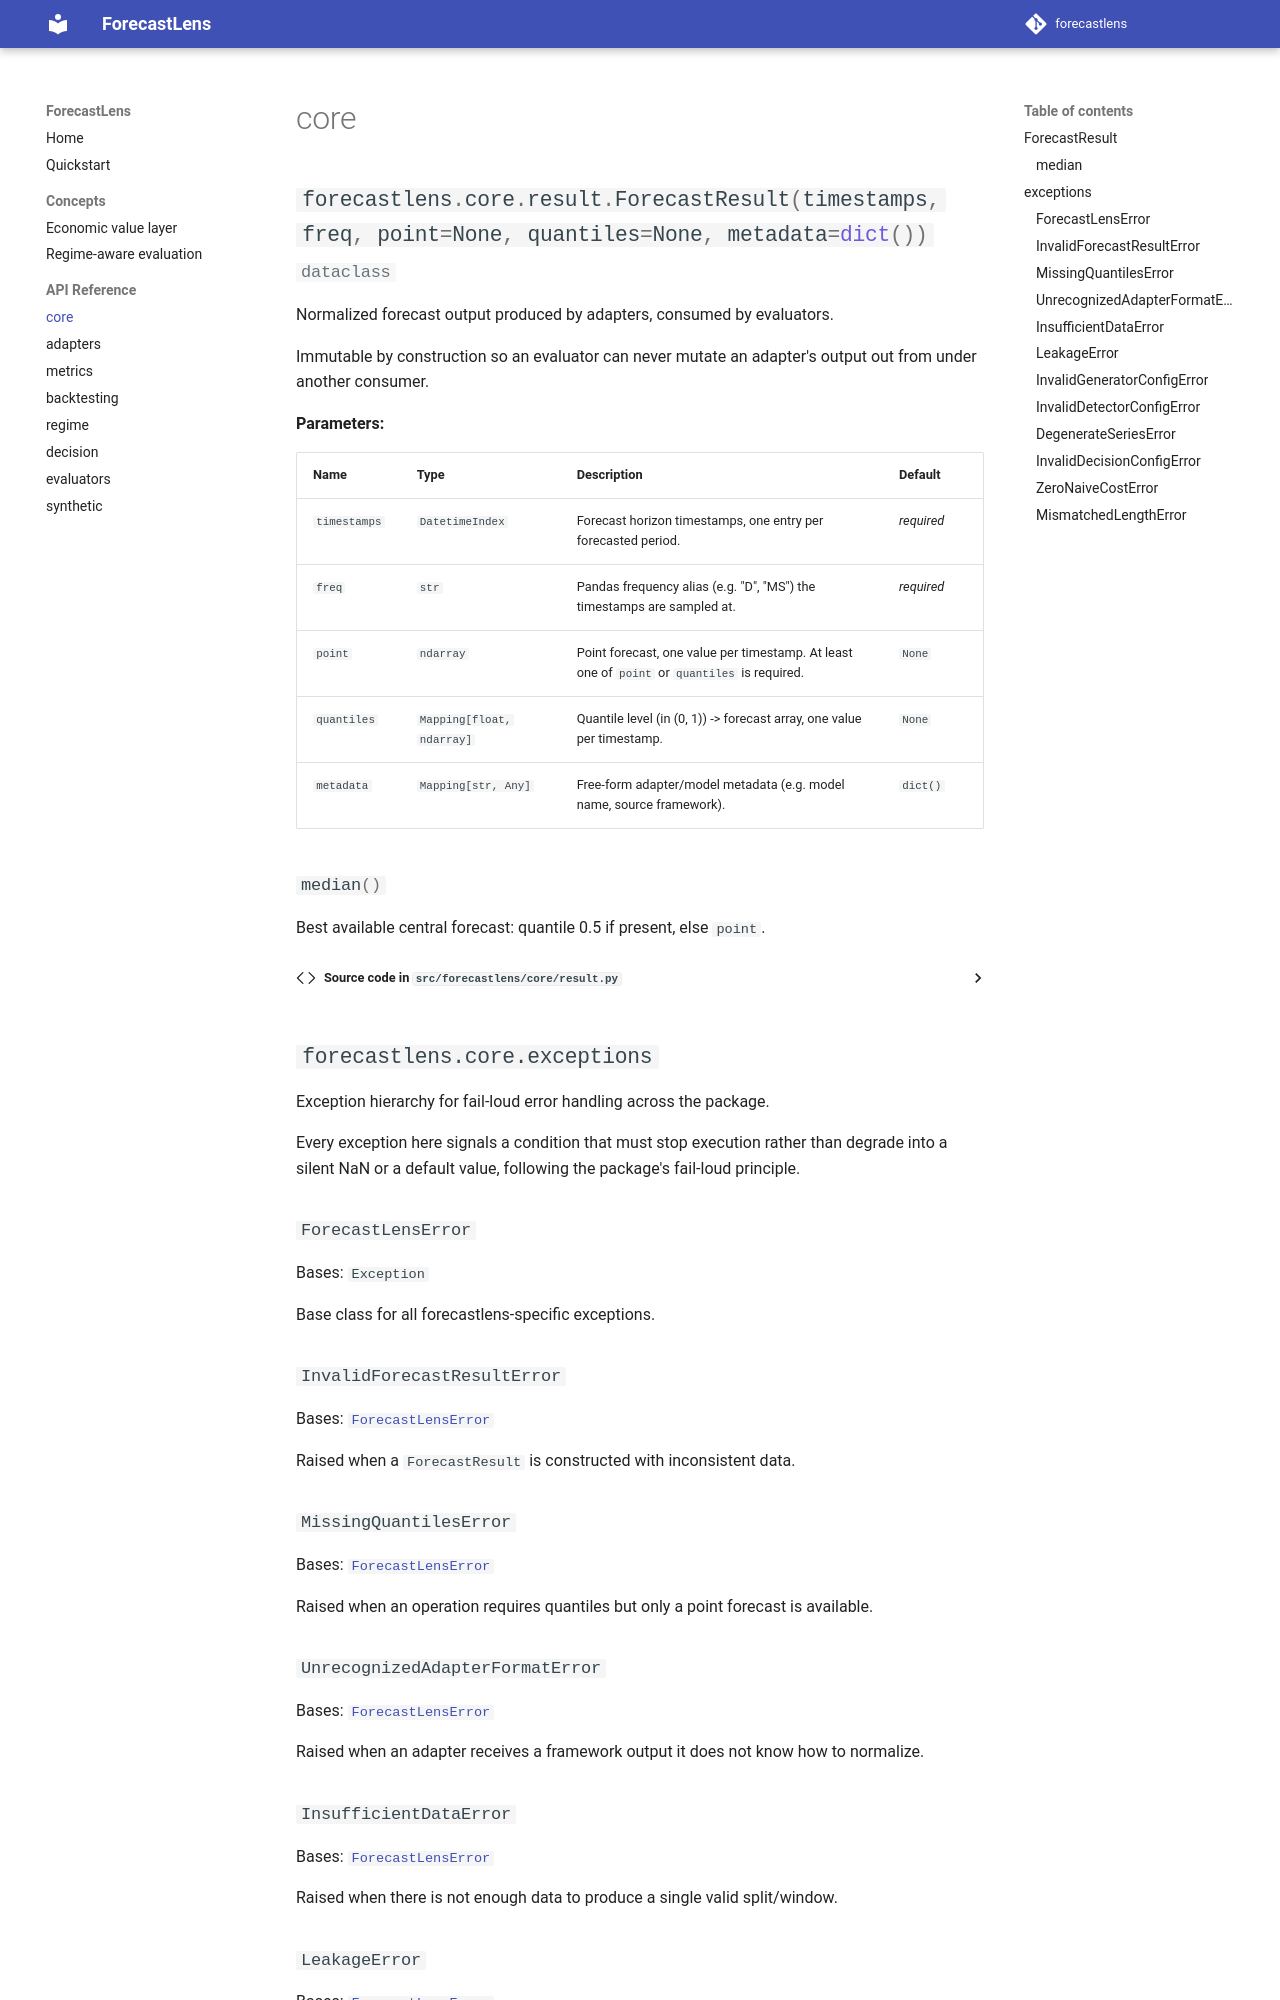

repository: patrickresearch/forecastlens · page: api/core/index.html · generator: mkdocs

# core

::: forecastlens.core.result.ForecastResult

::: forecastlens.core.exceptions
    options:
      members:
        - ForecastLensError
        - InvalidForecastResultError
        - MissingQuantilesError
        - UnrecognizedAdapterFormatError
        - InsufficientDataError
        - LeakageError
        - InvalidGenerat
